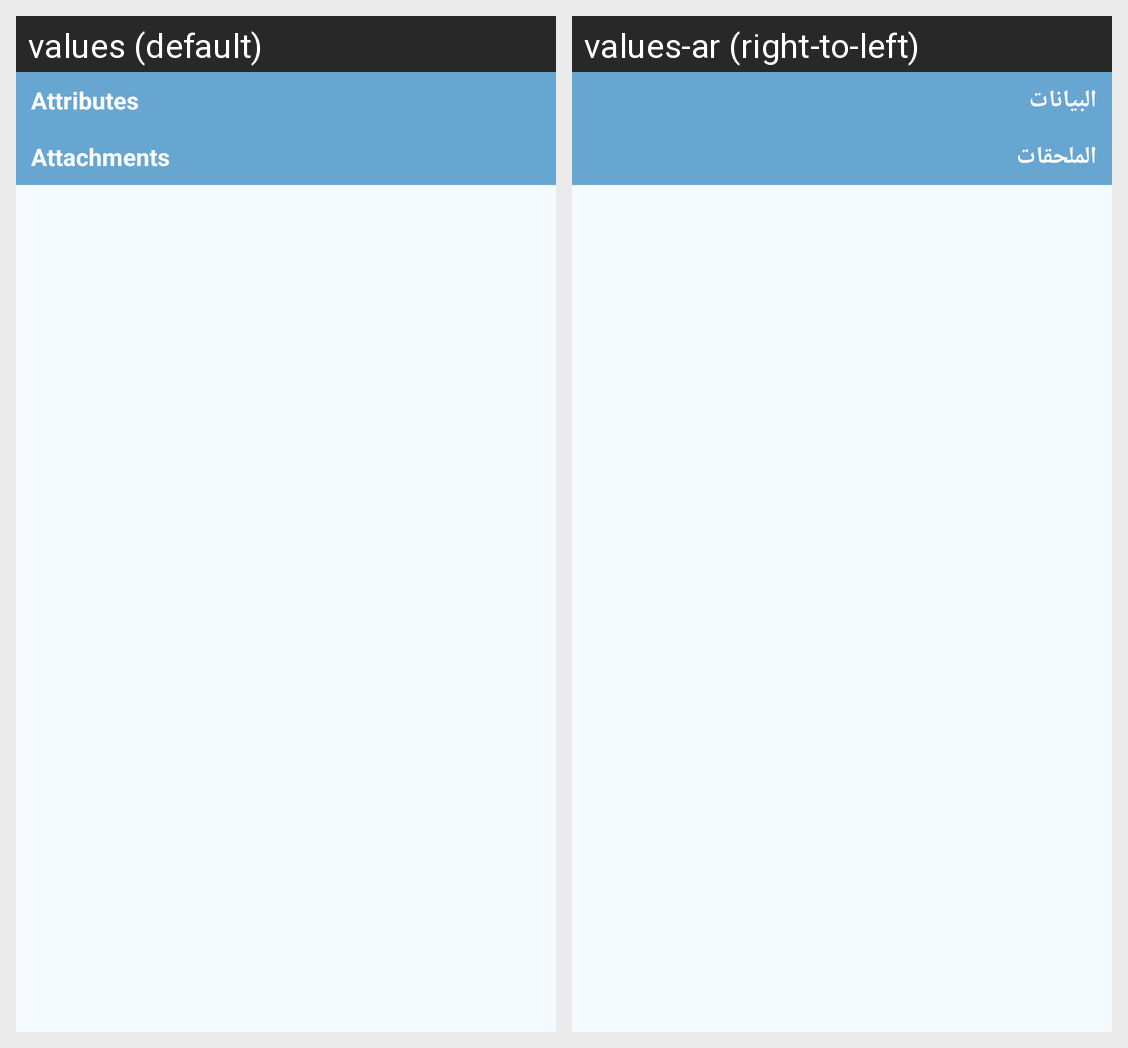

Here is an Android app screen in its default locale and in the app's own translations. Write out the translated-string differences for the strings that appear on this screen.
Android screen res/layout/fragment_edit_in_feature.xml rendered under 2 locales, left to right: values (default), values-ar (right-to-left). Device: Nexus 5 (rendered at 1080×1920; each locale shown at half size, 540×960, under a caption strip naming it); theme AppTheme.
Strings drawn on this screen, with the default value and each locale's value (text and hints the layout hard-codes, and strings that could not be matched under every locale, appear in the picture but are not listed):

attributes
  values: Attributes
  values-ar: البيانات

attachments
  values: Attachments
  values-ar: الملحقات
